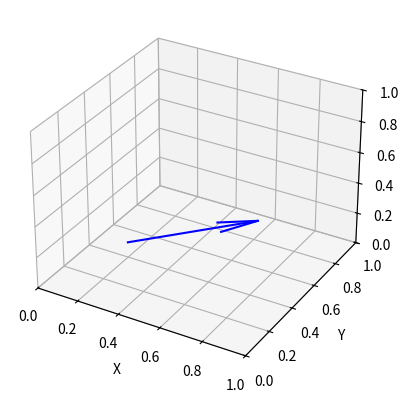

Here is the Python script that generated this plot:
from mpl_toolkits.mplot3d import Axes3D 
import matplotlib.pyplot as plt
import numpy as np
from matplotlib.animation import FuncAnimation


def move_arrow(pos, dir, trunk_plt, head_plt, length=1, arrow_length_ratio=0.3, normalize=False, arrow_angle=15):
    pos = np.asarray(pos)
    dir = np.asarray(dir)
    dir_norm = dir / np.linalg.norm(dir)
    if normalize:
        dir = dir_norm
    shift = dir * length
    end = pos + shift
    # Make rotation matrix for arrow direction
    head_x = -dir_norm
    head_y = np.cross(head_x, np.arange(3) == head_x.argmin())
    head_z = np.cross(head_x, head_y)
    rot_ref = np.stack([head_x, head_y, head_z], axis=1)
    # Make rotation matrix for head tips
    arrow_rad = np.deg2rad(arrow_angle)
    s, c = np.sin(arrow_rad), np.cos(arrow_rad)
    rot_arrow = np.array([[c, 0, s], [0, 1, 0], [-s, 0, c]])
    # Compute head tips
    head_length = np.linalg.norm(shift) * arrow_length_ratio
    head_1 = end + rot_ref @ rot_arrow @ [head_length, 0, 0]
    head_2 = end + rot_ref @ rot_arrow.T @ [head_length, 0, 0]
    # Set line data
    trunk_plt.set_data([pos[0], end[0]], [pos[1], end[1]])
    trunk_plt.set_3d_properties([pos[2], end[2]])
    head_plt.set_data([head_1[0], end[0], head_2[0]], [head_1[1], end[1], head_2[1]])
    head_plt.set_3d_properties([head_1[2], end[2], head_2[2]])

fig = plt.figure()
ax = plt.subplot(111, projection='3d')  
pos = [.2, .4, .1]
dir = [.5, .0, .3]
trunk_plt = ax.plot3D([], [], [], c='b')[0]
head_plt = ax.plot3D([], [], [], c='b')[0]
move_arrow(pos, dir, trunk_plt, head_plt)
ax.set_xlim(0, 1)
ax.set_ylim(0, 1)
ax.set_zlim(0, 1)
ax.set_xlabel('X')
ax.set_ylabel('Y')
ax.set_zlabel('Z')

def anim_frame(i):
    dir_shift = 0.1 * np.array([np.sin(0.01 * i + 1), np.sin(0.02 * i + 2), np.sin(0.03 * i + 3)])
    move_arrow(pos, dir + dir_shift, trunk_plt, head_plt)
    return [trunk_plt, head_plt]

anim = FuncAnimation(fig, anim_frame, range(1000), interval=1/30, repeat=False, blit=True)